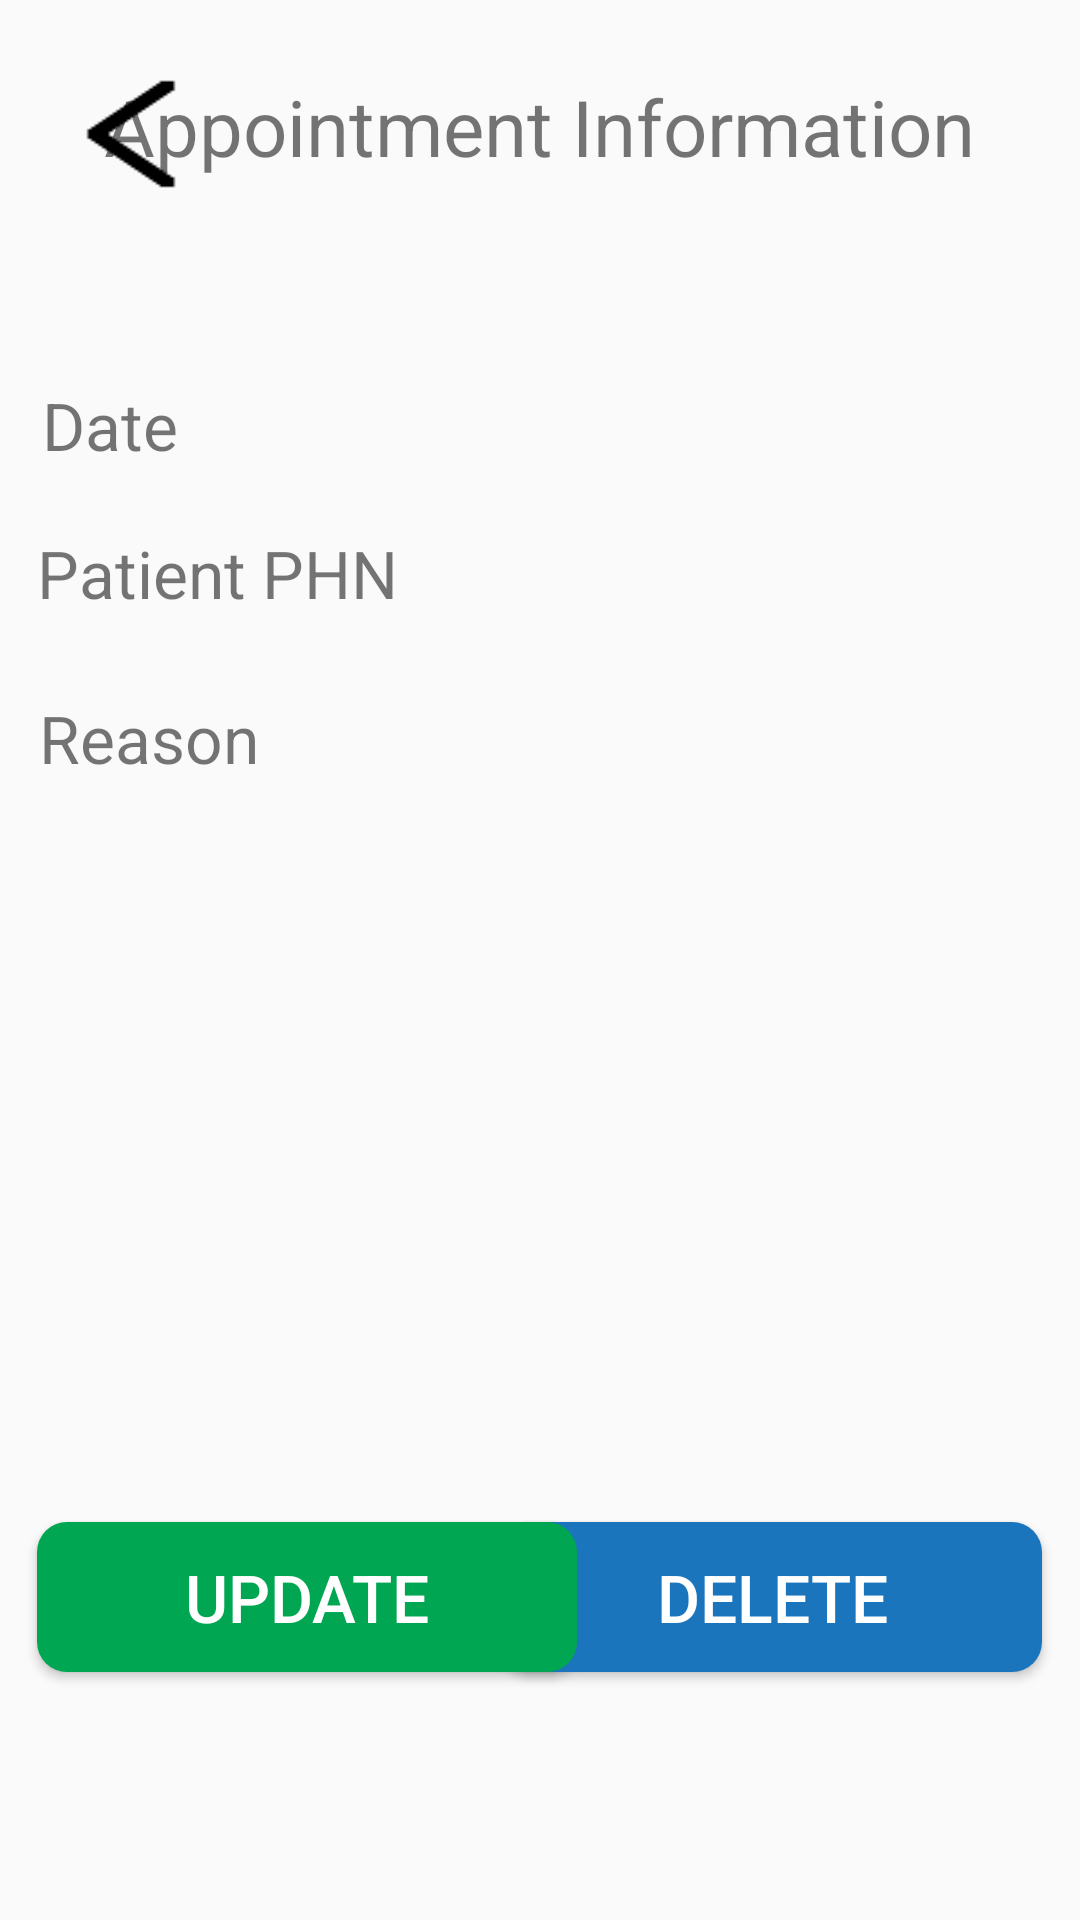

The Android layout XML behind this screen, and the referenced resources:
<!-- AndroidManifest.xml: application theme Theme.HealthConnect -->
<!-- res/layout/activity_view_appointment.xml -->
<?xml version="1.0" encoding="utf-8"?>
<androidx.constraintlayout.widget.ConstraintLayout xmlns:android="http://schemas.android.com/apk/res/android"
    xmlns:app="http://schemas.android.com/apk/res-auto"
    xmlns:tools="http://schemas.android.com/tools"
    android:id="@+id/main"
    android:layout_width="match_parent"
    android:layout_height="match_parent"
    tools:context=".ViewAppointment">

    <TextView
        android:id="@+id/txtDateTime"
        android:layout_width="wrap_content"
        android:layout_height="wrap_content"
        android:autofillHints=""
        android:textSize="22sp"
        android:ems="10"
        android:text=""
        app:layout_constraintBottom_toBottomOf="parent"
        app:layout_constraintEnd_toEndOf="parent"
        app:layout_constraintHorizontal_bias="0.9"
        app:layout_constraintStart_toStartOf="parent"
        app:layout_constraintTop_toTopOf="parent"
        app:layout_constraintVertical_bias="0.208"
        tools:ignore="LabelFor,SpeakableTextPresentCheck,TextFields,TouchTargetSizeCheck" />

    <TextView
        android:id="@+id/textView9"
        android:layout_width="wrap_content"
        android:layout_height="wrap_content"
        android:text="@string/txtAppointmentDate"
        android:textSize="22sp"
        app:layout_constraintBottom_toBottomOf="parent"
        app:layout_constraintEnd_toEndOf="parent"
        app:layout_constraintHorizontal_bias="0.045"
        app:layout_constraintStart_toStartOf="parent"
        app:layout_constraintTop_toTopOf="parent"
        app:layout_constraintVertical_bias="0.208" />

    <TextView
        android:id="@+id/txtPatientPhoneNumber"
        android:layout_width="wrap_content"
        android:layout_height="wrap_content"
        android:autofillHints=""
        android:textSize="22sp"
        android:ems="10"
        android:text=""
        app:layout_constraintBottom_toBottomOf="parent"
        app:layout_constraintEnd_toEndOf="parent"
        app:layout_constraintHorizontal_bias="0.906"
        app:layout_constraintStart_toStartOf="parent"
        app:layout_constraintTop_toTopOf="parent"
        app:layout_constraintVertical_bias="0.29"
        tools:ignore="LabelFor,TextFields,SpeakableTextPresentCheck,TouchTargetSizeCheck" />

    <TextView
        android:id="@+id/txtAppointmentReason"
        android:layout_width="250dp"
        android:layout_height="150dp"
        android:autofillHints=""
        android:ems="10"
        android:gravity="start|top"
        app:layout_constraintBottom_toBottomOf="parent"
        app:layout_constraintEnd_toEndOf="parent"
        app:layout_constraintHorizontal_bias="0.906"
        app:layout_constraintStart_toStartOf="parent"
        app:layout_constraintTop_toTopOf="parent"
        app:layout_constraintVertical_bias="0.45"
        tools:ignore="LabelFor,SpeakableTextPresentCheck" />

    <TextView
        android:id="@+id/textView12"
        android:layout_width="wrap_content"
        android:layout_height="wrap_content"
        android:text="@string/txtPatientPHN"
        android:textSize="22sp"
        app:layout_constraintBottom_toBottomOf="parent"
        app:layout_constraintEnd_toEndOf="parent"
        app:layout_constraintHorizontal_bias="0.051"
        app:layout_constraintStart_toStartOf="parent"
        app:layout_constraintTop_toTopOf="parent"
        app:layout_constraintVertical_bias="0.289"
        tools:ignore="TextSizeCheck" />

    <TextView
        android:id="@+id/textView13"
        android:layout_width="wrap_content"
        android:layout_height="wrap_content"
        android:text="@string/txtAppointmentReason"
        android:textSize="22sp"
        app:layout_constraintBottom_toBottomOf="parent"
        app:layout_constraintEnd_toEndOf="parent"
        app:layout_constraintHorizontal_bias="0.045"
        app:layout_constraintStart_toStartOf="parent"
        app:layout_constraintTop_toTopOf="parent"
        app:layout_constraintVertical_bias="0.379" />

    <TextView
        android:id="@+id/txtAppointmentID"
        android:layout_width="wrap_content"
        android:layout_height="wrap_content"
        android:text="@string/txtAppointmentTitle"
        android:textAlignment="center"
        android:textSize="26sp"
        app:layout_constraintBottom_toBottomOf="parent"
        app:layout_constraintEnd_toEndOf="parent"
        app:layout_constraintHorizontal_bias="0.497"
        app:layout_constraintStart_toStartOf="parent"
        app:layout_constraintTop_toTopOf="parent"
        app:layout_constraintVertical_bias="0.041"
        tools:ignore="TextSizeCheck" />

    <Button
        android:id="@+id/btnGoBack"
        android:layout_width="60dp"
        android:layout_height="40dp"
        android:background="@drawable/back_icon"
        app:layout_constraintBottom_toBottomOf="parent"
        app:layout_constraintEnd_toEndOf="parent"
        app:layout_constraintHorizontal_bias="0.045"
        app:layout_constraintStart_toStartOf="parent"
        app:layout_constraintTop_toTopOf="parent"
        app:layout_constraintVertical_bias="0.041"
        tools:ignore="MissingConstraints,TouchTargetSizeCheck,TextSizeCheck" />

    <Button
        android:id="@+id/btnDeleteAppointment"
        android:layout_width="180dp"
        android:layout_height="50dp"
        android:text="@string/btnDeleteAppointment"
        android:background="@drawable/blue_button_200"
        style="@style/white_25"
        app:layout_constraintBottom_toBottomOf="parent"
        app:layout_constraintEnd_toEndOf="parent"
        app:layout_constraintHorizontal_bias="0.93"
        app:layout_constraintStart_toStartOf="parent"
        app:layout_constraintTop_toTopOf="parent"
        app:layout_constraintVertical_bias="0.86"
        tools:ignore="MissingConstraints" />

    <Button
        android:id="@+id/btnUpdateAppointment"
        android:layout_width="180dp"
        android:layout_height="50dp"
        android:text="@string/btnUpdateAppointment"
        android:background="@drawable/green_button_200"
        style="@style/white_25"
        app:layout_constraintBottom_toBottomOf="parent"
        app:layout_constraintEnd_toEndOf="parent"
        app:layout_constraintHorizontal_bias="0.069"
        app:layout_constraintStart_toStartOf="parent"
        app:layout_constraintTop_toTopOf="parent"
        app:layout_constraintVertical_bias="0.86"
        tools:ignore="MissingConstraints" />

    <ImageView
        android:id="@+id/ivHomeBtn"
        android:layout_width="45dp"
        android:layout_height="45dp"
        android:layout_marginTop="36dp"
        android:layout_marginEnd="24dp"
        android:visibility="invisible"
        app:layout_constraintEnd_toEndOf="parent"
        app:layout_constraintTop_toTopOf="parent"
        app:srcCompat="@drawable/home_icon" />


</androidx.constraintlayout.widget.ConstraintLayout>
<!-- resources referenced by this layout -->
<resources>
  <!-- drawable back_icon: png bitmap (drawable, 14684 bytes) -->
  <!-- drawable blue_button_200 (drawable) -->
  <?xml version="1.0" encoding="utf-8"?>
  <selector xmlns:android="http://schemas.android.com/apk/res/android">
      <item>
          <shape android:shape="rectangle">
              <corners android:radius="10dp"/>
              <size android:width="200dp"/>
              <solid android:color="#1b75bc"/>
          </shape>
      </item>
  </selector>
  <!-- drawable green_button_200 (drawable) -->
  <?xml version="1.0" encoding="utf-8"?>
  <selector xmlns:android="http://schemas.android.com/apk/res/android">
      <item>
          <shape android:shape="rectangle">
              <corners android:radius="10dp"/>
              <size android:width="200dp"/>
              <solid android:color="#00a651"/>
          </shape>
      </item>
  </selector>
  <!-- drawable home_icon: png bitmap (drawable, 16919 bytes) -->
  <string name="btnDeleteAppointment">Delete</string>
  <string name="btnUpdateAppointment">Update</string>
  <string name="txtAppointmentDate">Date</string>
  <string name="txtAppointmentReason">Reason</string>
  <string name="txtAppointmentTitle">Appointment Information</string>
  <string name="txtPatientPHN">Patient PHN</string>
  <style name="white_25" parent="Widget.AppCompat.Button">
          <item name="android:textColor">@color/white</item>
          <item name="android:textSize">22sp</item>
      </style>
  <style name="Theme.HealthConnect" parent="Base.Theme.HealthConnect" />
  <color name="white">#FFFFFFFF</color>
  <style name="Base.Theme.HealthConnect" parent="Theme.AppCompat.Light.NoActionBar">
          
          
      </style>
</resources>
